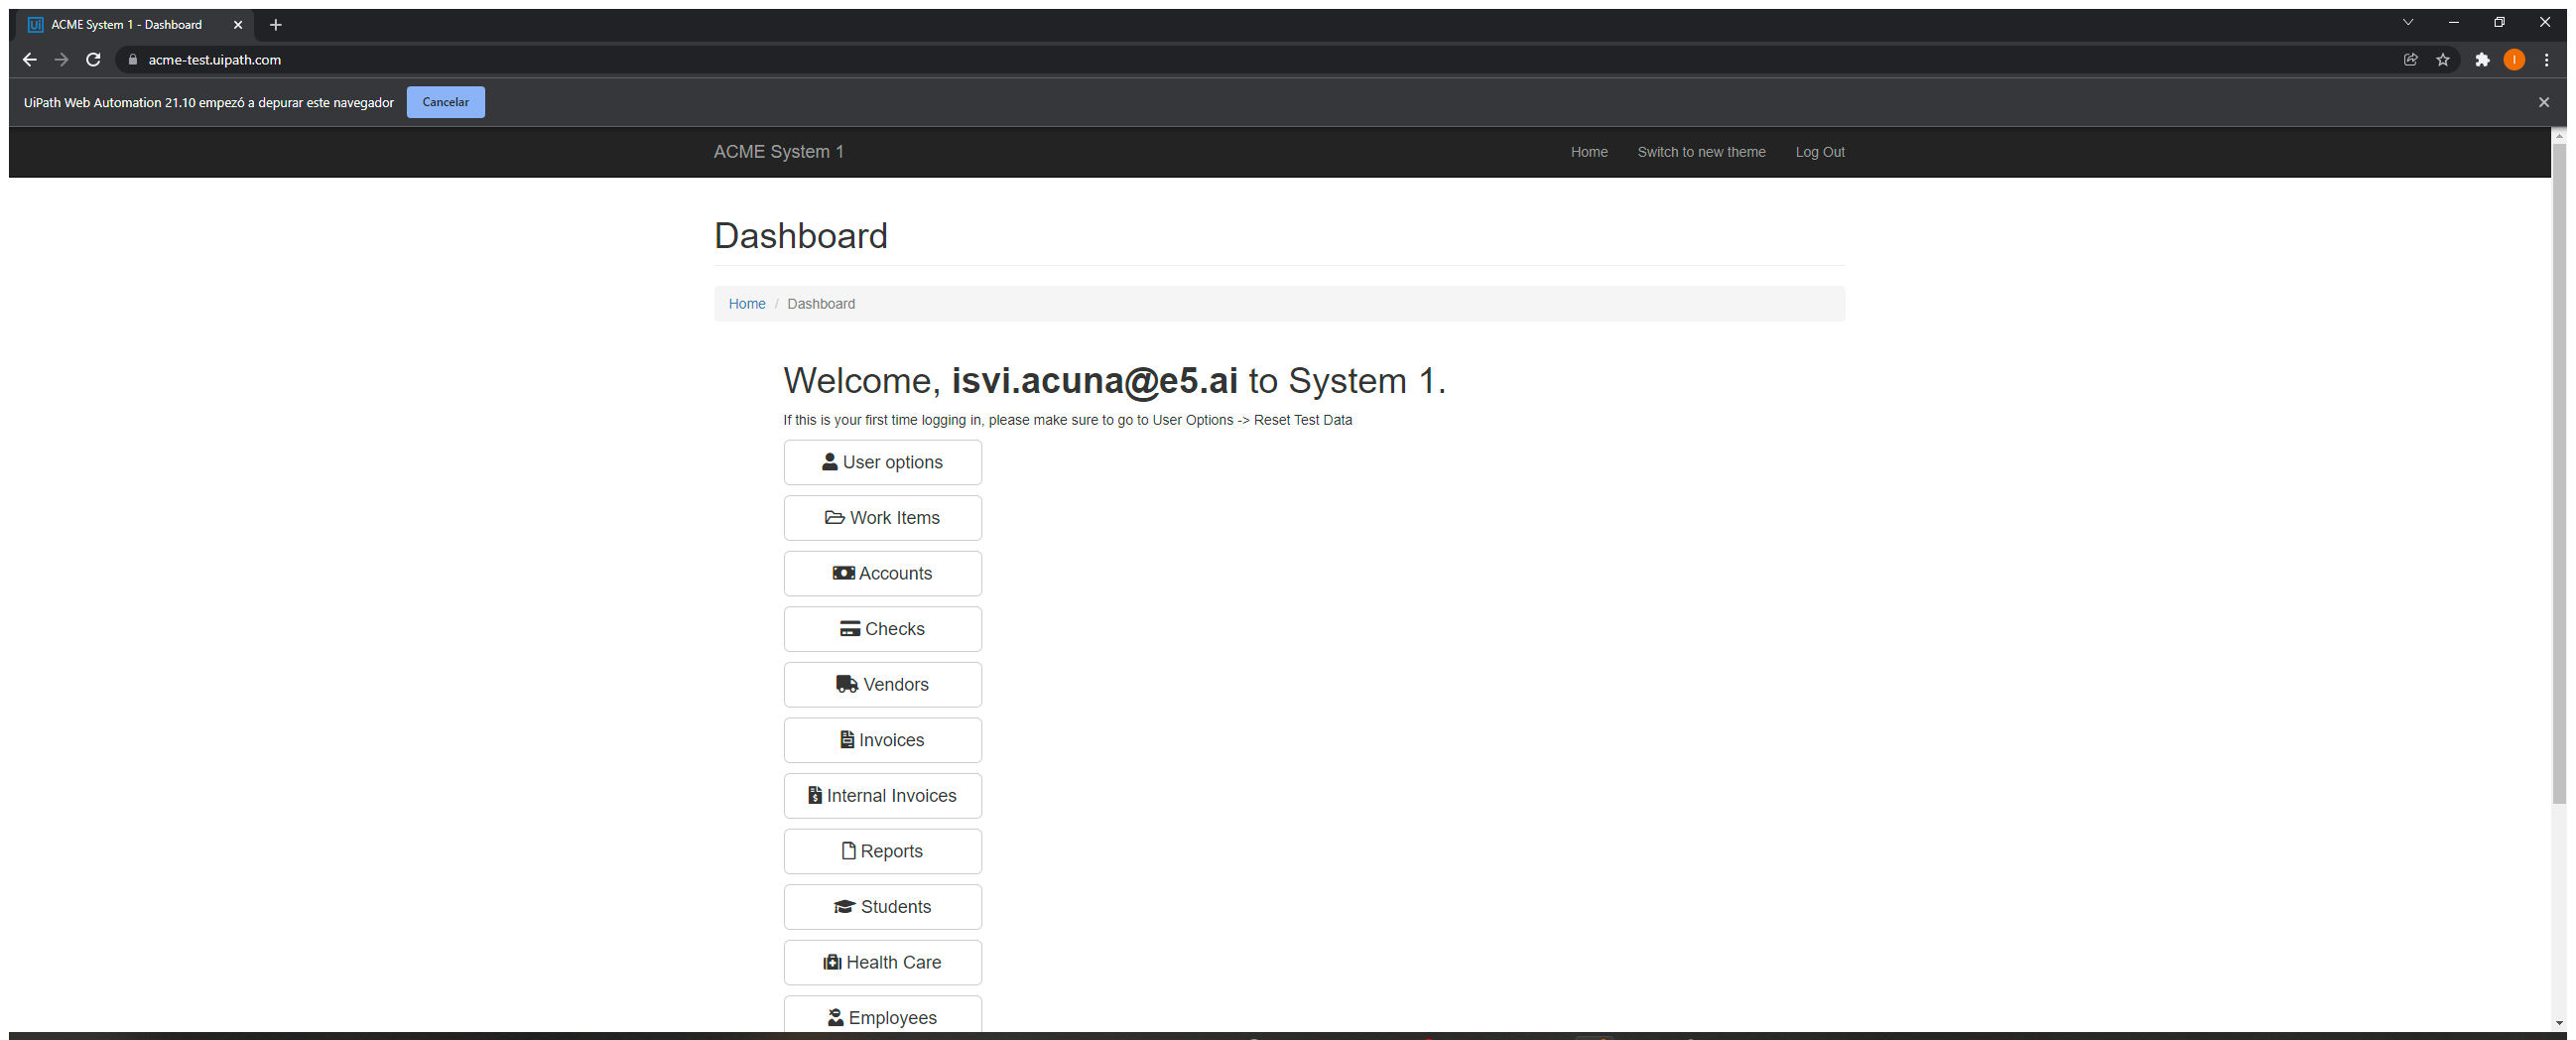
Workflow: LogOutACME

Step 1: Use Browser Chrome: ACME System 1 - Dashboard in window 'ACME System 1 - Dashboard' (chrome.exe)

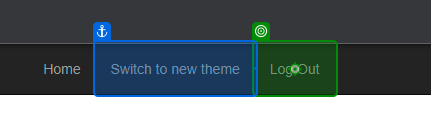
Step 2: click on 'Log Out'